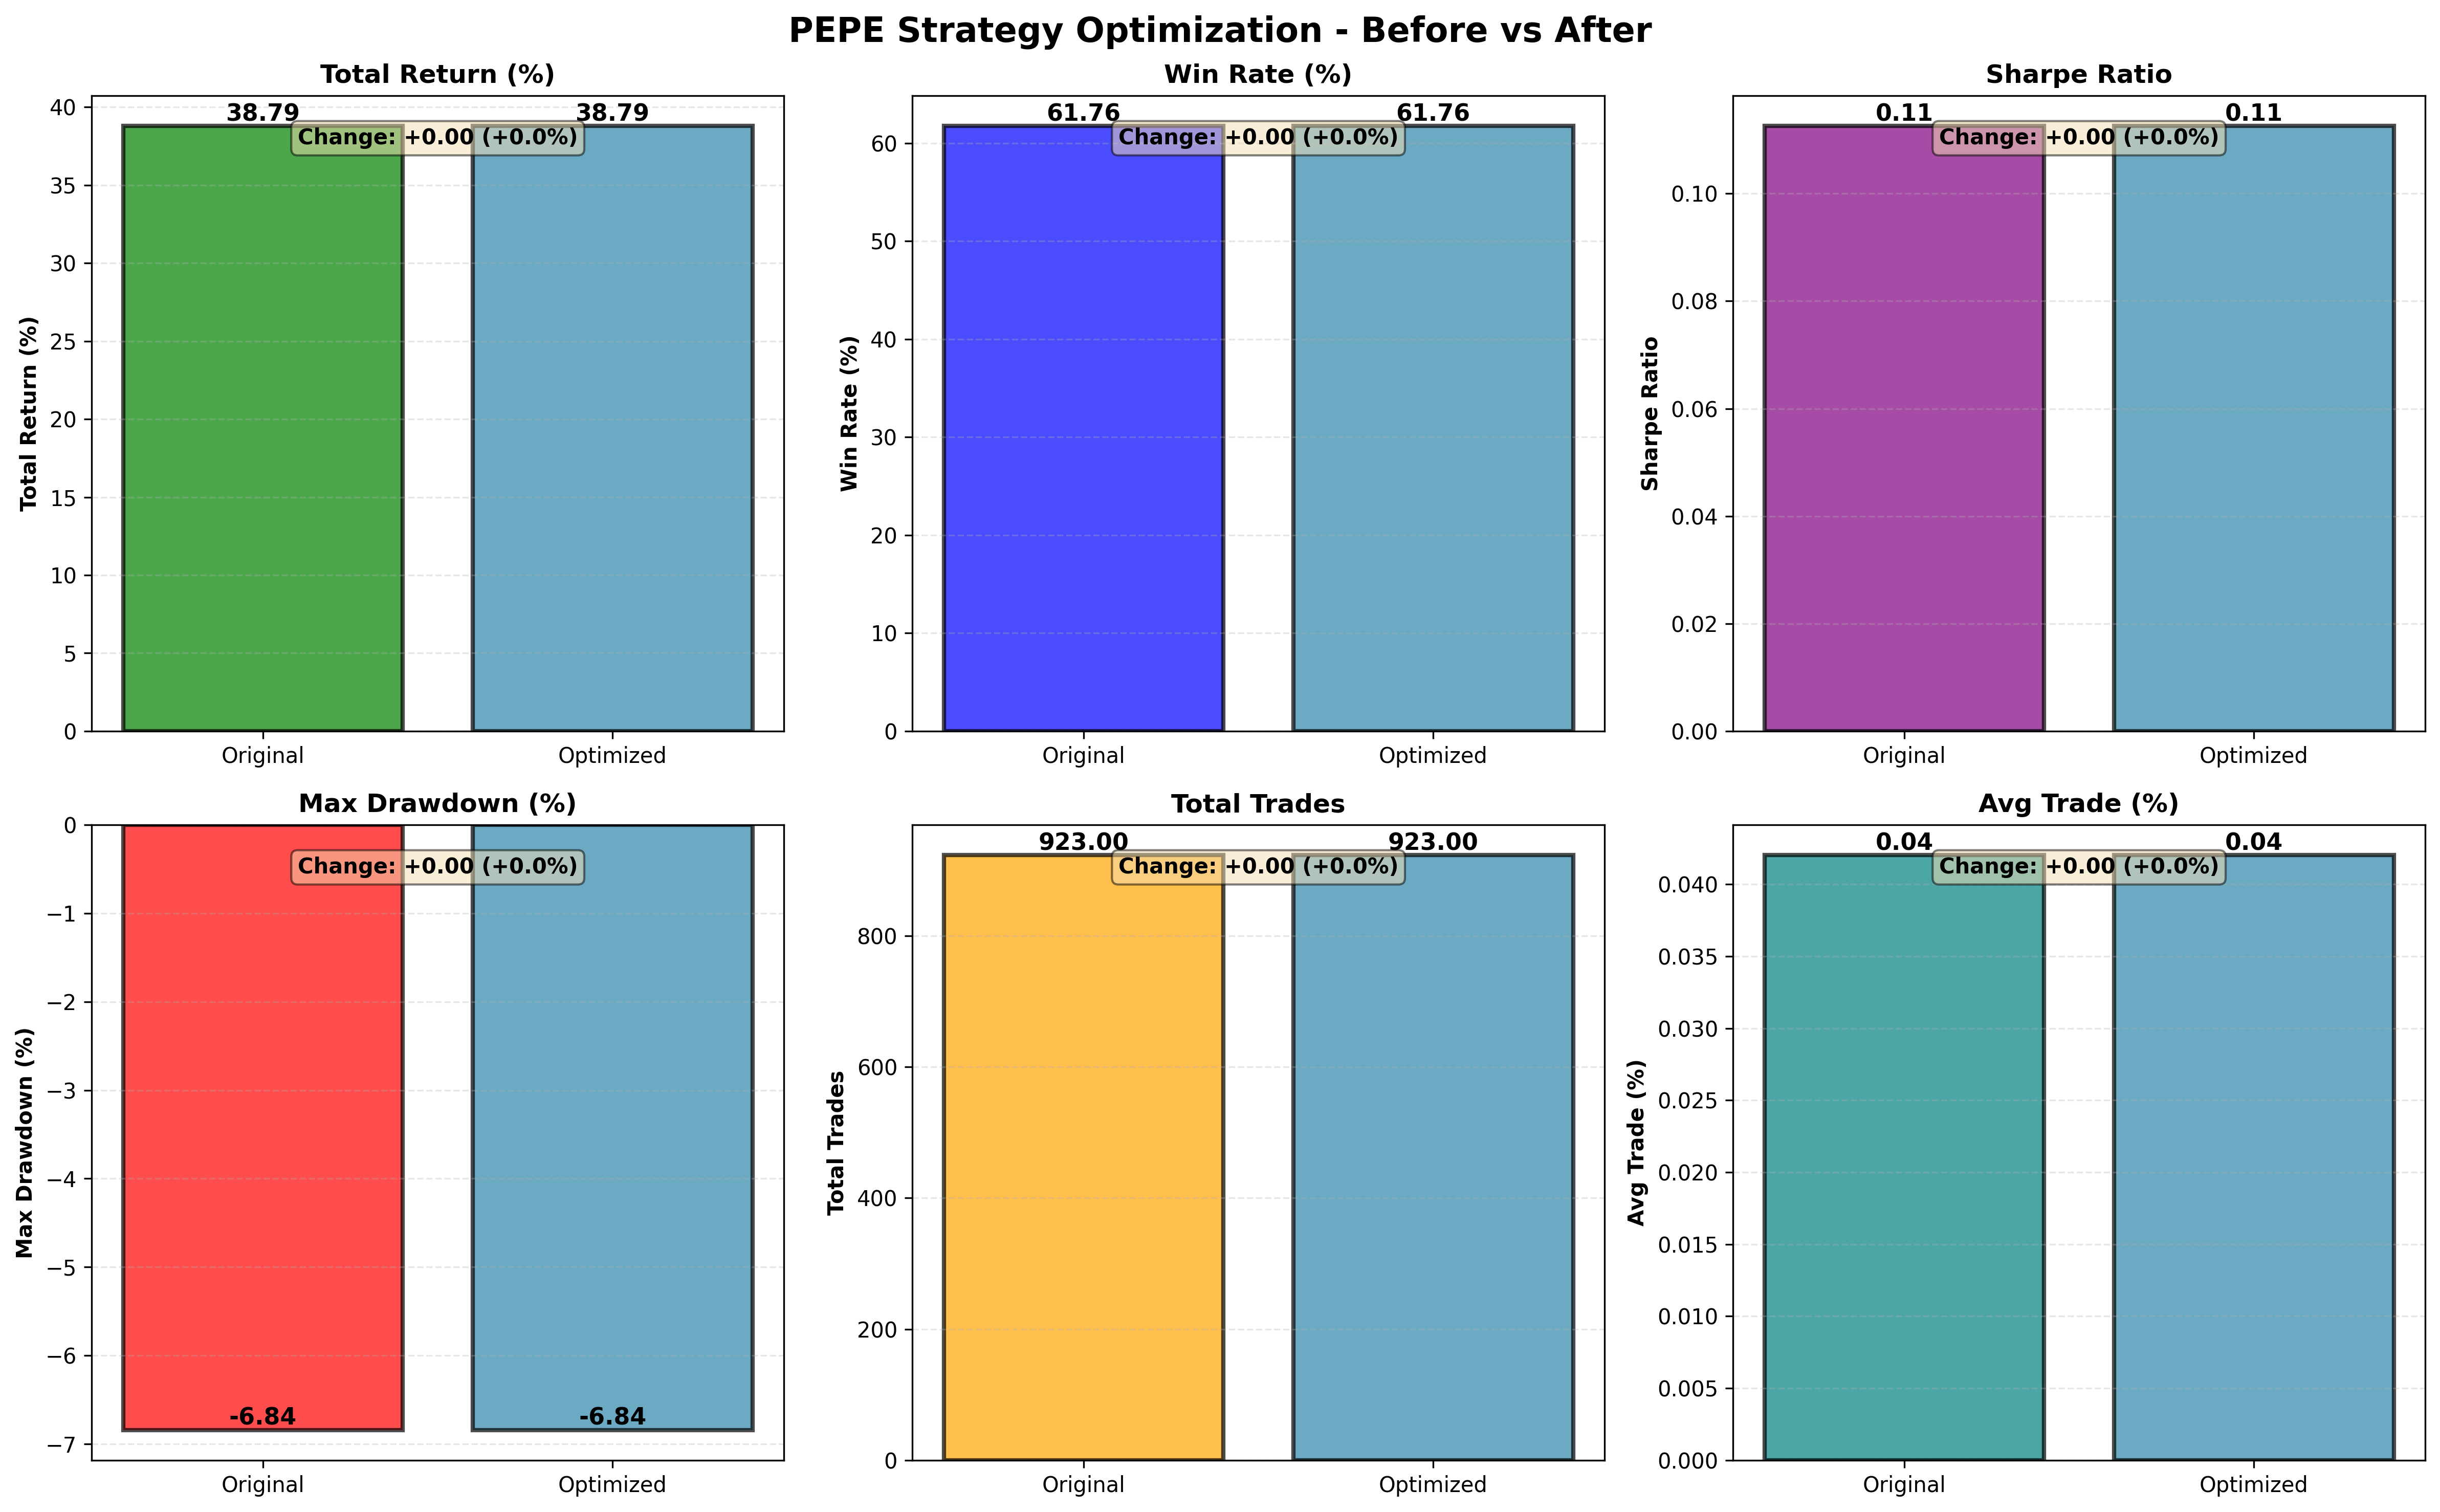

Data behind this chart, as committed beside it:
Configuration, Total_Return_%, Win_Rate_%, Sharpe_Ratio, Max_DD_%, Total_Trades, Avg_Trade_%
Original, 38.79, 61.76, 0.1126, -6.842, 923, 0.04203
Optimized, 38.79, 61.76, 0.1126, -6.842, 923, 0.04203
